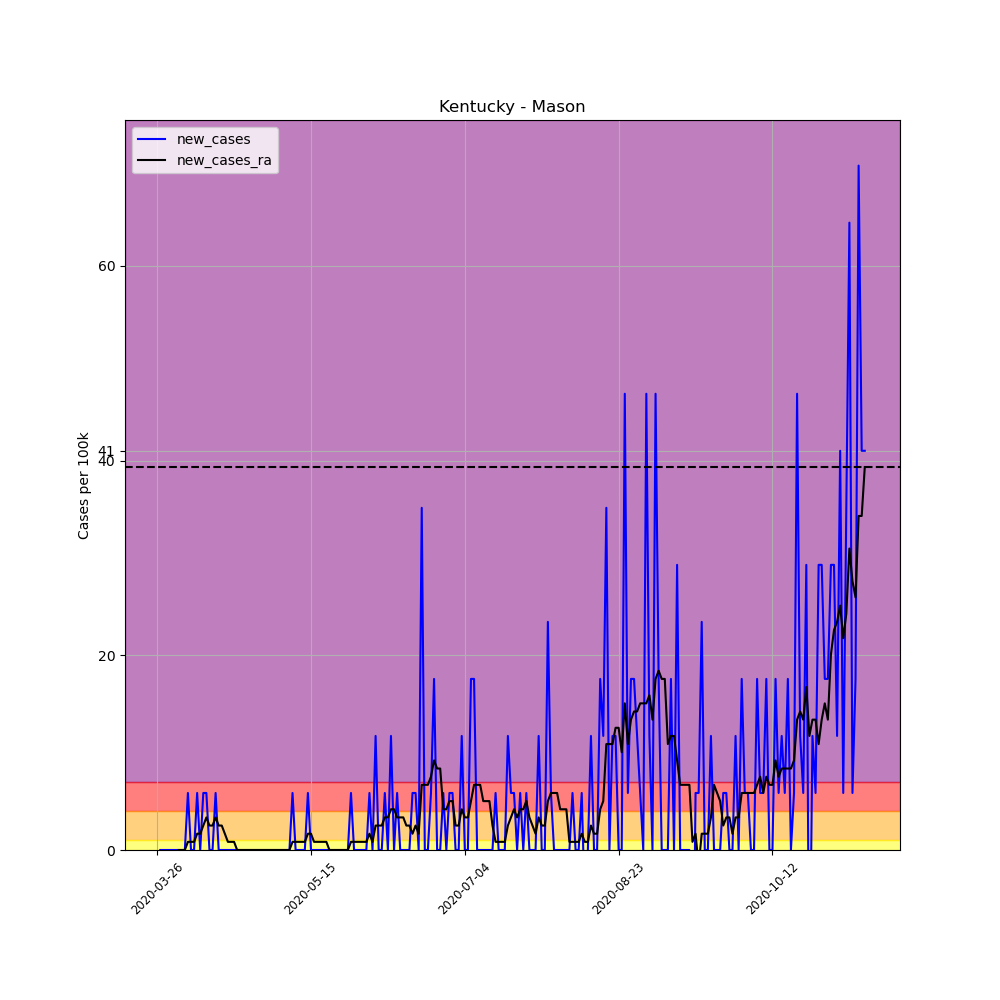

The data file committed next to this chart (first rows):
, date, county, state, fips, cases, deaths, COUNTY, STNAME, CTYNAME, POPESTIMATE2019, per_100k, per_100k_ra, new_cases, new_cases_ra
369043, 2020-03-26, Mason, Kentucky, 21161, 1, 0, 161, Kentucky, Mason, 17070, 5.858, , , 
369044, 2020-03-27, Mason, Kentucky, 21161, 1, 0, 161, Kentucky, Mason, 17070, 5.858, , 0.0, 
369045, 2020-03-28, Mason, Kentucky, 21161, 1, 0, 161, Kentucky, Mason, 17070, 5.858, , 0.0, 
369046, 2020-03-29, Mason, Kentucky, 21161, 1, 0, 161, Kentucky, Mason, 17070, 5.858, , 0.0, 
369047, 2020-03-30, Mason, Kentucky, 21161, 1, 0, 161, Kentucky, Mason, 17070, 5.858, , 0.0, 
369048, 2020-03-31, Mason, Kentucky, 21161, 1, 0, 161, Kentucky, Mason, 17070, 5.858, , 0.0, 
369049, 2020-04-01, Mason, Kentucky, 21161, 1, 0, 161, Kentucky, Mason, 17070, 5.858, 5.858, 0.0, 
369050, 2020-04-02, Mason, Kentucky, 21161, 1, 0, 161, Kentucky, Mason, 17070, 5.858, 5.858, 0.0, 0.0
369051, 2020-04-03, Mason, Kentucky, 21161, 1, 0, 161, Kentucky, Mason, 17070, 5.858, 5.858, 0.0, 0.0
369052, 2020-04-04, Mason, Kentucky, 21161, 1, 0, 161, Kentucky, Mason, 17070, 5.858, 5.858, 0.0, 0.0
369053, 2020-04-05, Mason, Kentucky, 21161, 2, 0, 161, Kentucky, Mason, 17070, 11.72, 6.695, 5.858, 0.8369
369054, 2020-04-06, Mason, Kentucky, 21161, 2, 0, 161, Kentucky, Mason, 17070, 11.72, 7.532, 0.0, 0.8369
369055, 2020-04-07, Mason, Kentucky, 21161, 2, 0, 161, Kentucky, Mason, 17070, 11.72, 8.369, 0.0, 0.8369
369056, 2020-04-08, Mason, Kentucky, 21161, 3, 0, 161, Kentucky, Mason, 17070, 17.57, 10.04, 5.858, 1.674
369057, 2020-04-09, Mason, Kentucky, 21161, 3, 0, 161, Kentucky, Mason, 17070, 17.57, 11.72, 0.0, 1.674
369058, 2020-04-10, Mason, Kentucky, 21161, 4, 0, 161, Kentucky, Mason, 17070, 23.43, 14.23, 5.858, 2.511
369059, 2020-04-11, Mason, Kentucky, 21161, 5, 0, 161, Kentucky, Mason, 17070, 29.29, 17.57, 5.858, 3.348
369060, 2020-04-12, Mason, Kentucky, 21161, 5, 0, 161, Kentucky, Mason, 17070, 29.29, 20.09, 0.0, 2.511
369061, 2020-04-13, Mason, Kentucky, 21161, 5, 0, 161, Kentucky, Mason, 17070, 29.29, 22.6, 0.0, 2.511
369062, 2020-04-14, Mason, Kentucky, 21161, 6, 0, 161, Kentucky, Mason, 17070, 35.15, 25.94, 5.858, 3.348
369063, 2020-04-15, Mason, Kentucky, 21161, 6, 0, 161, Kentucky, Mason, 17070, 35.15, 28.45, 0.0, 2.511
369064, 2020-04-16, Mason, Kentucky, 21161, 6, 0, 161, Kentucky, Mason, 17070, 35.15, 30.96, 0.0, 2.511
369065, 2020-04-17, Mason, Kentucky, 21161, 6, 0, 161, Kentucky, Mason, 17070, 35.15, 32.64, 0.0, 1.674
369066, 2020-04-18, Mason, Kentucky, 21161, 6, 0, 161, Kentucky, Mason, 17070, 35.15, 33.48, 0.0, 0.8369
369067, 2020-04-19, Mason, Kentucky, 21161, 6, 0, 161, Kentucky, Mason, 17070, 35.15, 34.31, 0.0, 0.8369
369068, 2020-04-20, Mason, Kentucky, 21161, 6, 0, 161, Kentucky, Mason, 17070, 35.15, 35.15, 0.0, 0.8369
369069, 2020-04-21, Mason, Kentucky, 21161, 6, 0, 161, Kentucky, Mason, 17070, 35.15, 35.15, 0.0, 5.075305255429287e-16
369070, 2020-04-22, Mason, Kentucky, 21161, 6, 0, 161, Kentucky, Mason, 17070, 35.15, 35.15, 0.0, 5.075305255429287e-16
369071, 2020-04-23, Mason, Kentucky, 21161, 6, 0, 161, Kentucky, Mason, 17070, 35.15, 35.15, 0.0, 5.075305255429287e-16
369072, 2020-04-24, Mason, Kentucky, 21161, 6, 0, 161, Kentucky, Mason, 17070, 35.15, 35.15, 0.0, 5.075305255429287e-16
369073, 2020-04-25, Mason, Kentucky, 21161, 6, 0, 161, Kentucky, Mason, 17070, 35.15, 35.15, 0.0, 5.075305255429287e-16
369074, 2020-04-26, Mason, Kentucky, 21161, 6, 0, 161, Kentucky, Mason, 17070, 35.15, 35.15, 0.0, 5.075305255429287e-16
369075, 2020-04-27, Mason, Kentucky, 21161, 6, 0, 161, Kentucky, Mason, 17070, 35.15, 35.15, 0.0, 5.075305255429287e-16
369076, 2020-04-28, Mason, Kentucky, 21161, 6, 0, 161, Kentucky, Mason, 17070, 35.15, 35.15, 0.0, 5.075305255429287e-16
369077, 2020-04-29, Mason, Kentucky, 21161, 6, 0, 161, Kentucky, Mason, 17070, 35.15, 35.15, 0.0, 5.075305255429287e-16
369078, 2020-04-30, Mason, Kentucky, 21161, 6, 0, 161, Kentucky, Mason, 17070, 35.15, 35.15, 0.0, 5.075305255429287e-16
369079, 2020-05-01, Mason, Kentucky, 21161, 6, 0, 161, Kentucky, Mason, 17070, 35.15, 35.15, 0.0, 5.075305255429287e-16
369080, 2020-05-02, Mason, Kentucky, 21161, 6, 0, 161, Kentucky, Mason, 17070, 35.15, 35.15, 0.0, 5.075305255429287e-16
369081, 2020-05-03, Mason, Kentucky, 21161, 6, 0, 161, Kentucky, Mason, 17070, 35.15, 35.15, 0.0, 5.075305255429287e-16
369082, 2020-05-04, Mason, Kentucky, 21161, 6, 0, 161, Kentucky, Mason, 17070, 35.15, 35.15, 0.0, 5.075305255429287e-16
369083, 2020-05-05, Mason, Kentucky, 21161, 6, 0, 161, Kentucky, Mason, 17070, 35.15, 35.15, 0.0, 5.075305255429287e-16
369084, 2020-05-06, Mason, Kentucky, 21161, 6, 0, 161, Kentucky, Mason, 17070, 35.15, 35.15, 0.0, 5.075305255429287e-16
369085, 2020-05-07, Mason, Kentucky, 21161, 6, 0, 161, Kentucky, Mason, 17070, 35.15, 35.15, 0.0, 5.075305255429287e-16
369086, 2020-05-08, Mason, Kentucky, 21161, 6, 0, 161, Kentucky, Mason, 17070, 35.15, 35.15, 0.0, 5.075305255429287e-16
369087, 2020-05-09, Mason, Kentucky, 21161, 7, 0, 161, Kentucky, Mason, 17070, 41.01, 35.99, 5.858, 0.8369
369088, 2020-05-10, Mason, Kentucky, 21161, 7, 0, 161, Kentucky, Mason, 17070, 41.01, 36.82, 0.0, 0.8369
369089, 2020-05-11, Mason, Kentucky, 21161, 7, 0, 161, Kentucky, Mason, 17070, 41.01, 37.66, 0.0, 0.8369
369090, 2020-05-12, Mason, Kentucky, 21161, 7, 0, 161, Kentucky, Mason, 17070, 41.01, 38.5, 0.0, 0.8369
369091, 2020-05-13, Mason, Kentucky, 21161, 7, 0, 161, Kentucky, Mason, 17070, 41.01, 39.33, 0.0, 0.8369
369092, 2020-05-14, Mason, Kentucky, 21161, 8, 0, 161, Kentucky, Mason, 17070, 46.87, 41.01, 5.858, 1.674
369093, 2020-05-15, Mason, Kentucky, 21161, 8, 0, 161, Kentucky, Mason, 17070, 46.87, 42.68, 0.0, 1.674
369094, 2020-05-16, Mason, Kentucky, 21161, 8, 0, 161, Kentucky, Mason, 17070, 46.87, 43.52, 0.0, 0.8369
369095, 2020-05-17, Mason, Kentucky, 21161, 8, 0, 161, Kentucky, Mason, 17070, 46.87, 44.36, 0.0, 0.8369
369096, 2020-05-18, Mason, Kentucky, 21161, 8, 0, 161, Kentucky, Mason, 17070, 46.87, 45.19, 0.0, 0.8369
369097, 2020-05-19, Mason, Kentucky, 21161, 8, 0, 161, Kentucky, Mason, 17070, 46.87, 46.03, 0.0, 0.8369
369098, 2020-05-20, Mason, Kentucky, 21161, 8, 0, 161, Kentucky, Mason, 17070, 46.87, 46.87, 0.0, 0.8369
369099, 2020-05-21, Mason, Kentucky, 21161, 8, 0, 161, Kentucky, Mason, 17070, 46.87, 46.87, 0.0, 5.075305255429287e-16
369100, 2020-05-22, Mason, Kentucky, 21161, 8, 0, 161, Kentucky, Mason, 17070, 46.87, 46.87, 0.0, 5.075305255429287e-16
369101, 2020-05-23, Mason, Kentucky, 21161, 8, 0, 161, Kentucky, Mason, 17070, 46.87, 46.87, 0.0, 5.075305255429287e-16
369102, 2020-05-24, Mason, Kentucky, 21161, 8, 0, 161, Kentucky, Mason, 17070, 46.87, 46.87, 0.0, 5.075305255429287e-16
... 171 more rows
